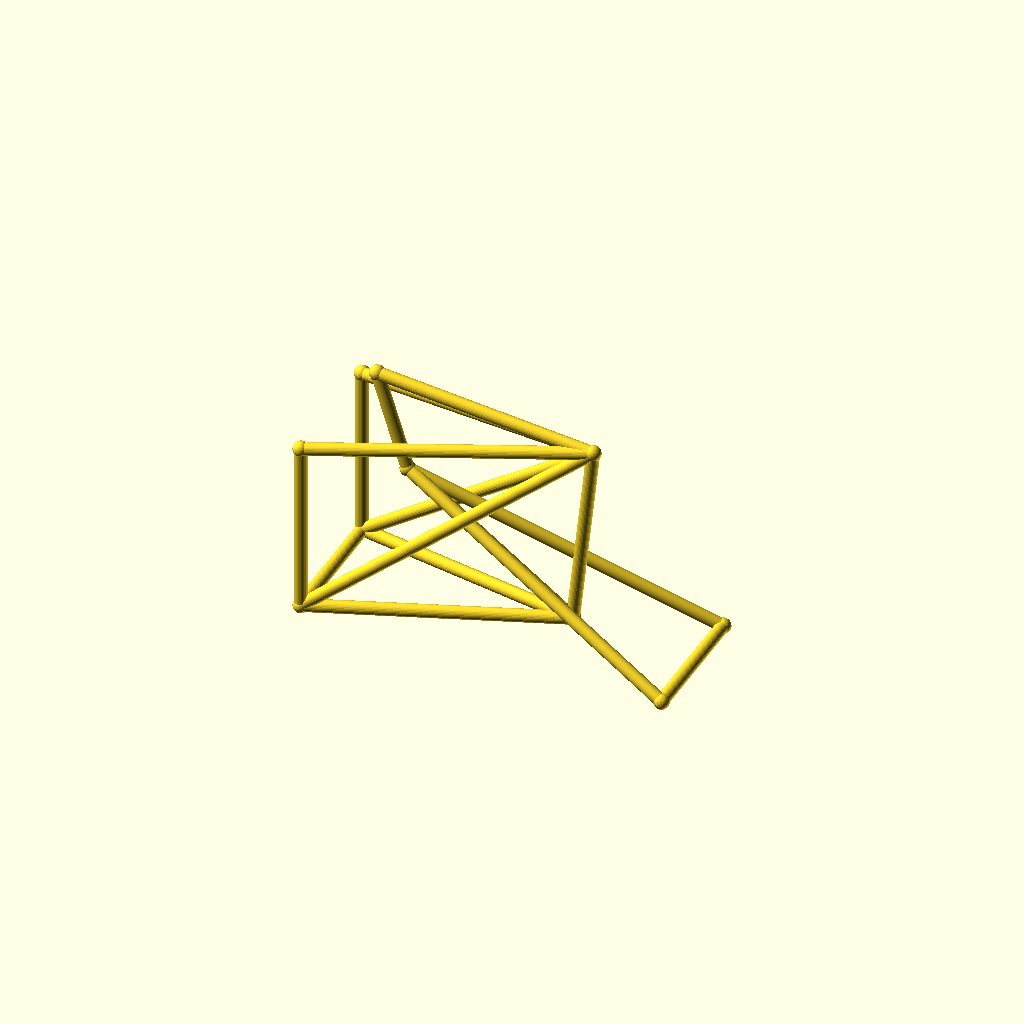
Cell 1 — every parameter at its default value.
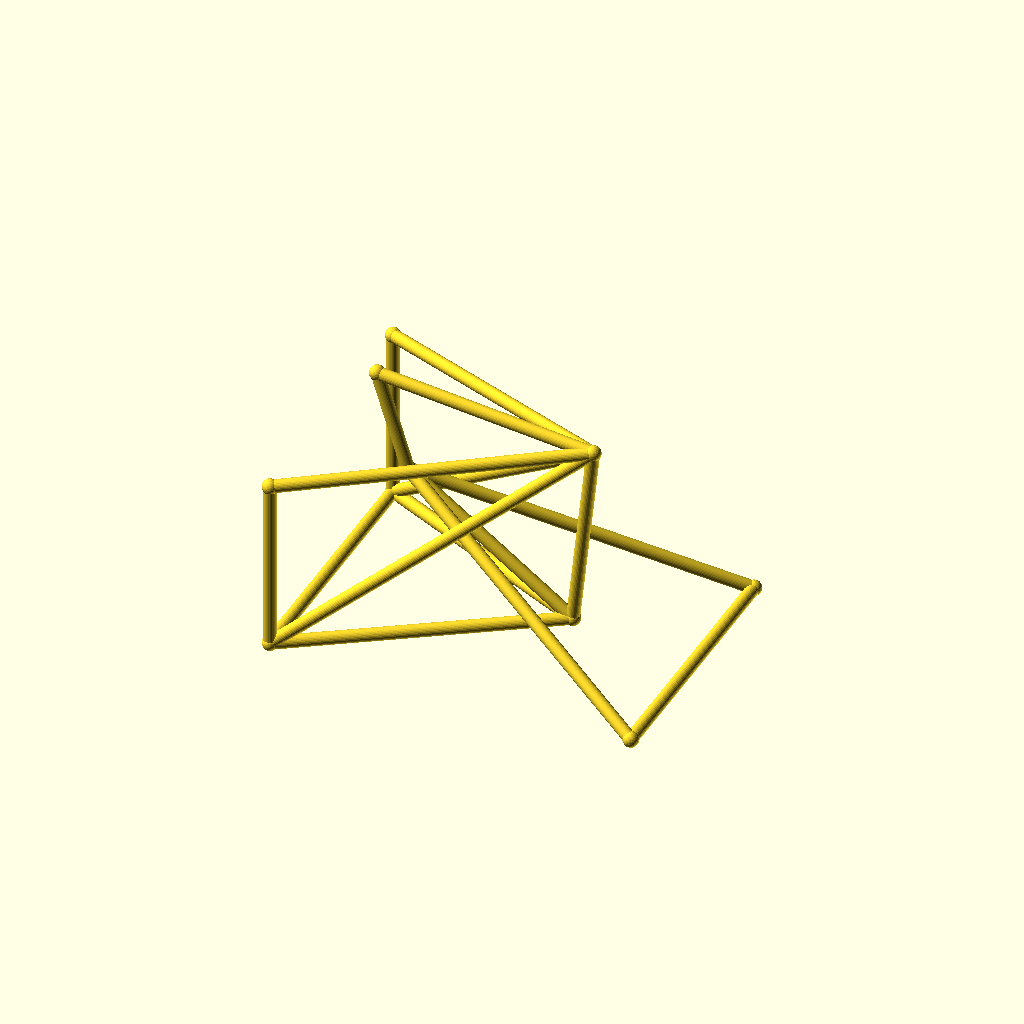
Cell 2: the same model with track = 104.
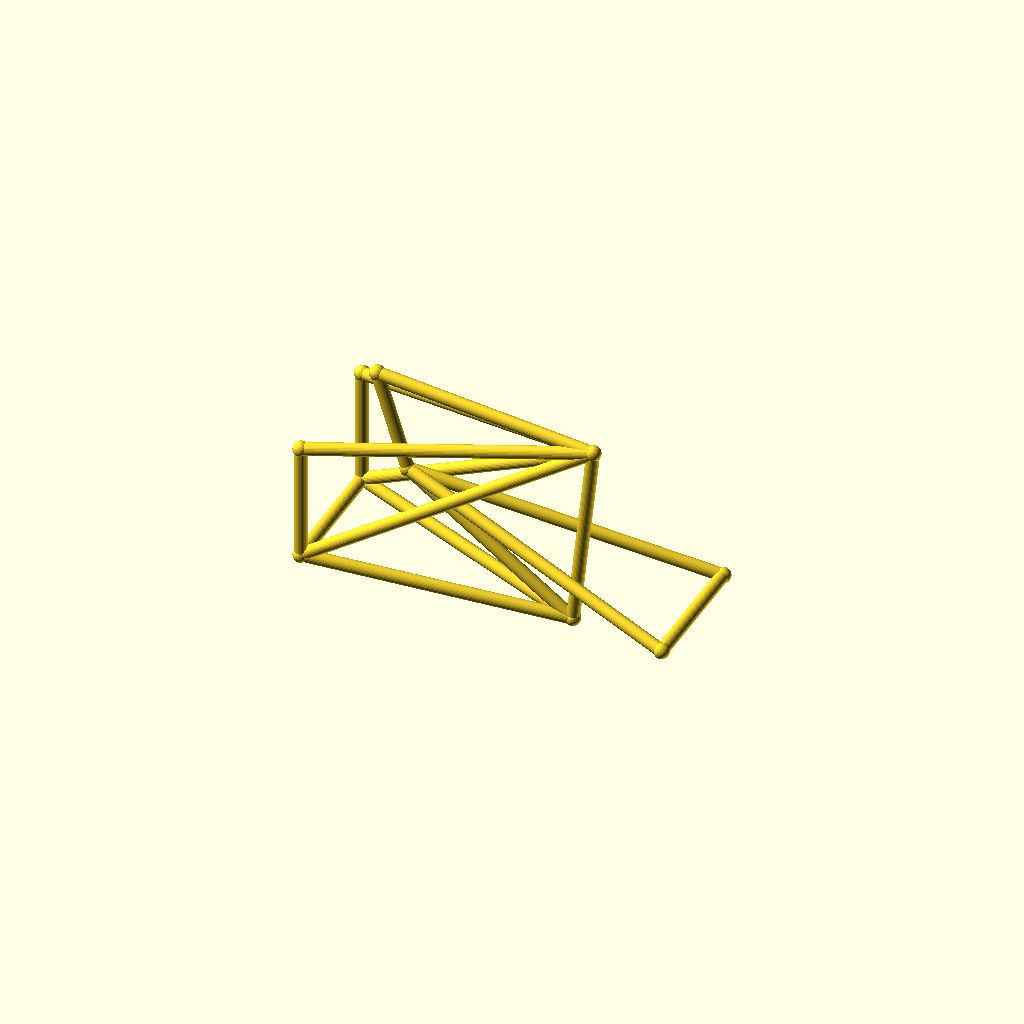
Cell 3: hub_z = 44 (everything else at default).
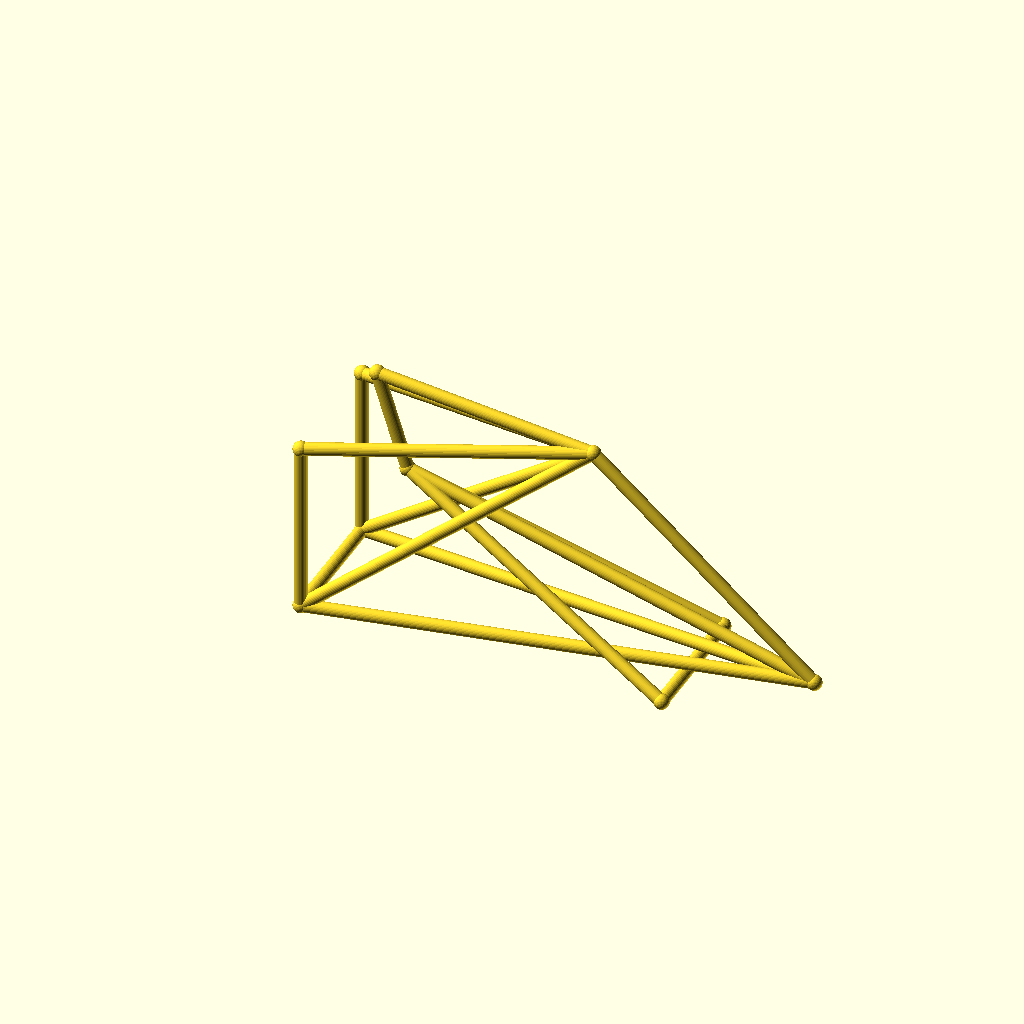
Cell 4 — bb_x set to 190, the other parameters unchanged.
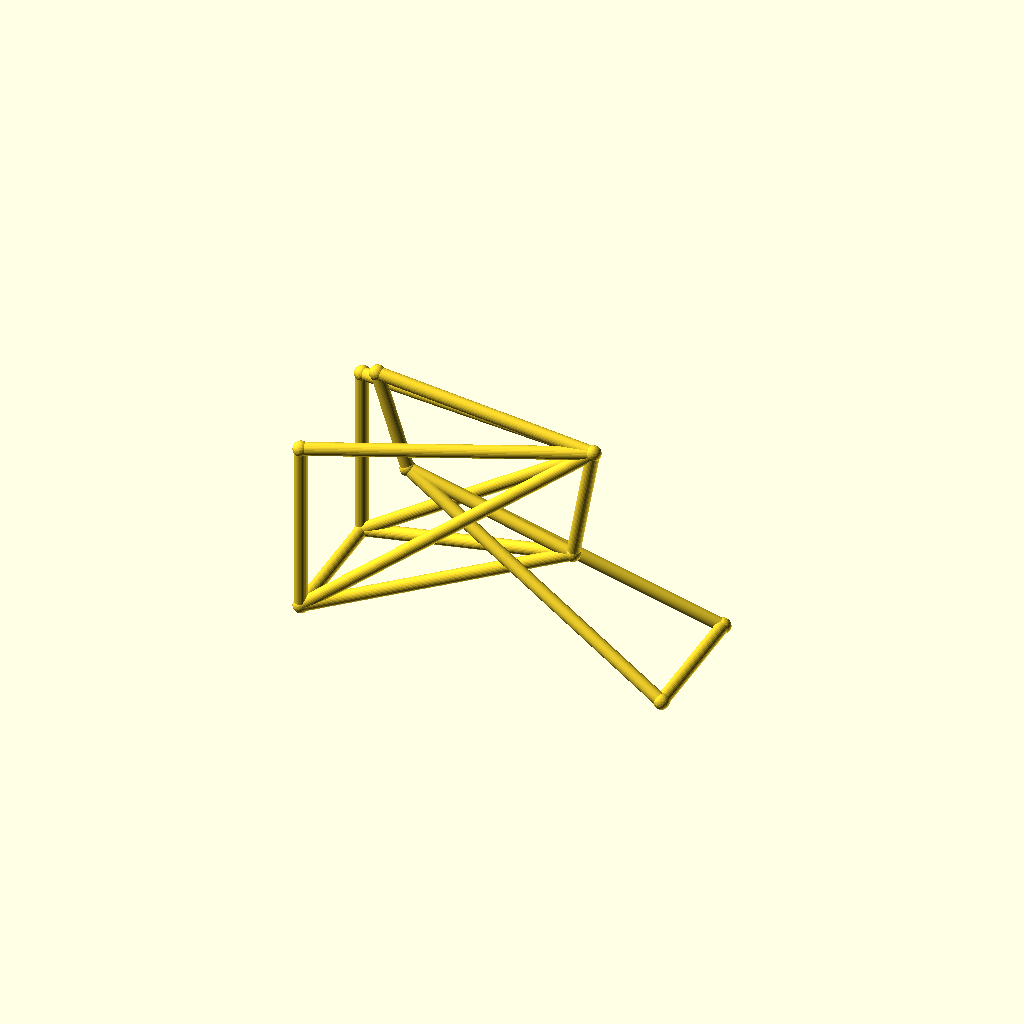
Cell 5: the same model with bb_z = 56.
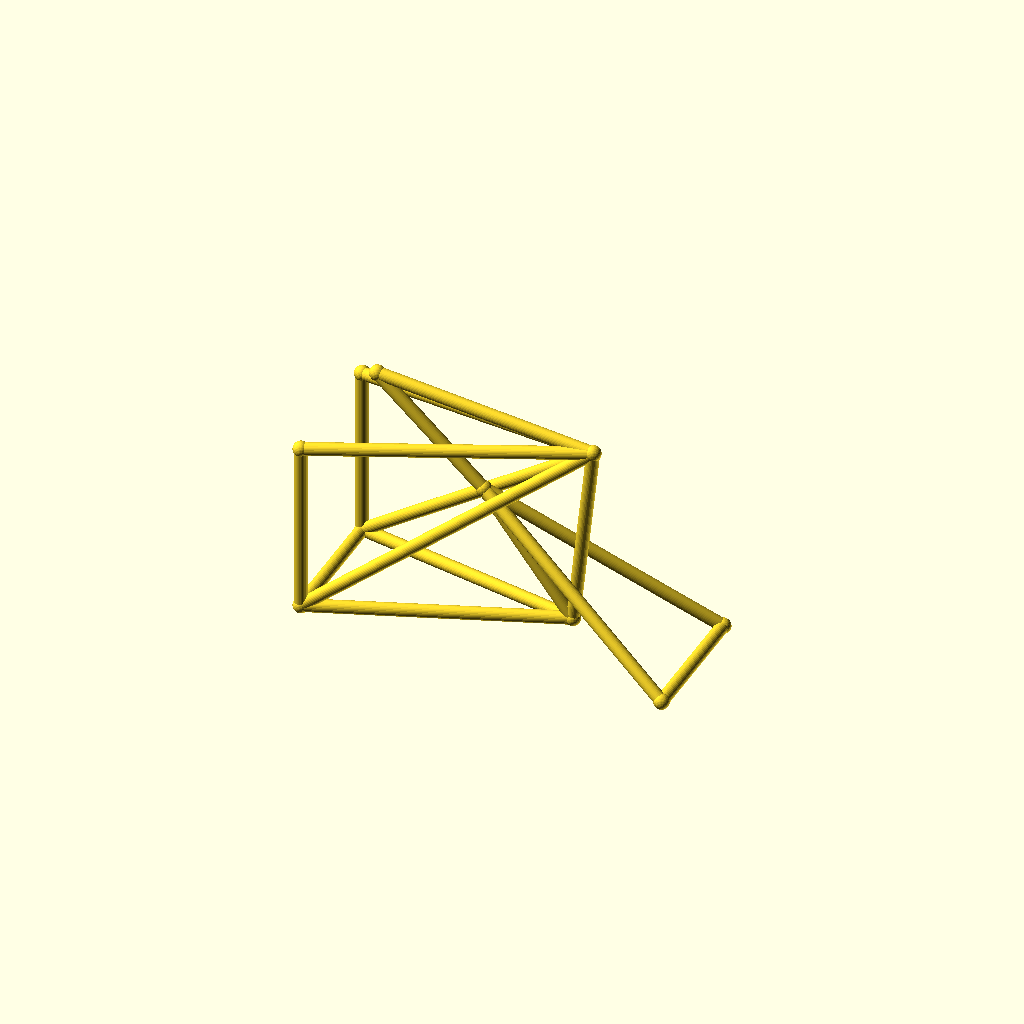
Cell 6: ht_bot_x = 60 (everything else at default).
One fixed orthographic camera (rotation 55°, 0°, 25°; colour scheme Cornfield) for every cell.
The OpenSCAD source (optional_data/data/wire3/bikeframe/scene_0011.scad):
$fn = 32;

// ----------------------------------------------------------------------
// Bicycle frame: diamond frame, wheelbase 142 mm, with rack
// ----------------------------------------------------------------------

// --- parameters (mm) ---
track = 52;               // distance between the rear dropouts
hub_z = 22;               // wheel hub height
bb_x = 95;                // bottom bracket X
bb_z = 28;                // bottom bracket height
ht_bot_x = 30;            // head tube bottom X
ht_bot_z = 74;            // head tube bottom height
ht_top_x = 18;            // head tube top X
ht_top_z = 112;           // head tube top height
st_x = 103;               // seat cluster X
st_z = 102;               // seat cluster height
fh_x = 142;               // front hub X (wheelbase)
tube_r = 2.5;             // frame tube radius
joint_r = 3;              // joint ball radius
rack_z = 90;              // luggage rack height

bbox_x = fh_x + 2 * joint_r;  // overall X, joints included
bbox_y = track + 2 * joint_r;  // overall Y, joints included
bbox_z = 112 - hub_z + 2 * joint_r;  // overall Z, joints included
tube_d = 2 * tube_r;  // frame tube diameter
wheelbase = fh_x;  // rear axle to front hub
nodes = [[bb_x, 0, bb_z], [ht_bot_x, 0, ht_bot_z], [ht_top_x, 0, ht_top_z], [st_x, 0, st_z], [0, track / 2, hub_z], [0, -track / 2, hub_z], [fh_x, track / 2, hub_z], [fh_x, -track / 2, hub_z], [0, track / 2, rack_z], [0, -track / 2, rack_z]];

module member(a, b, r) {
  /* round stock from joint a to joint b, ends buried in the joint balls */
  d = b - a;
  length = norm(d);
  translate(a) rotate([0, acos(d[2] / length), atan2(d[1], d[0])])
    cylinder(h = length, r = r);
}

module joint(p, r) {
  /* ball at the joint centre, fatter than every member meeting there */
  translate(p) sphere(r = r);
}

/* members - each call is one graph edge */
member(nodes[1], nodes[2], tube_r);
member(nodes[1], nodes[0], tube_r);
member(nodes[2], nodes[3], tube_r);
member(nodes[3], nodes[0], tube_r);
member(nodes[0], nodes[4], tube_r);
member(nodes[0], nodes[5], tube_r);
member(nodes[3], nodes[4], tube_r);
member(nodes[3], nodes[5], tube_r);
member(nodes[1], nodes[6], tube_r);
member(nodes[1], nodes[7], tube_r);
member(nodes[6], nodes[7], tube_r);
member(nodes[4], nodes[5], tube_r);
member(nodes[3], nodes[8], tube_r);
member(nodes[3], nodes[9], tube_r);
member(nodes[8], nodes[4], tube_r);
member(nodes[9], nodes[5], tube_r);

/* joint balls */
for (p = nodes) joint(p, joint_r);
Parameter table extracted from the source (name, type, default, range or options):
track: number, default 52
hub_z: number, default 22
bb_x: number, default 95
bb_z: number, default 28
ht_bot_x: number, default 30
ht_bot_z: number, default 74
ht_top_x: number, default 18
ht_top_z: number, default 112
st_x: number, default 103
st_z: number, default 102
fh_x: number, default 142
tube_r: number, default 2.5
joint_r: number, default 3
rack_z: number, default 90
